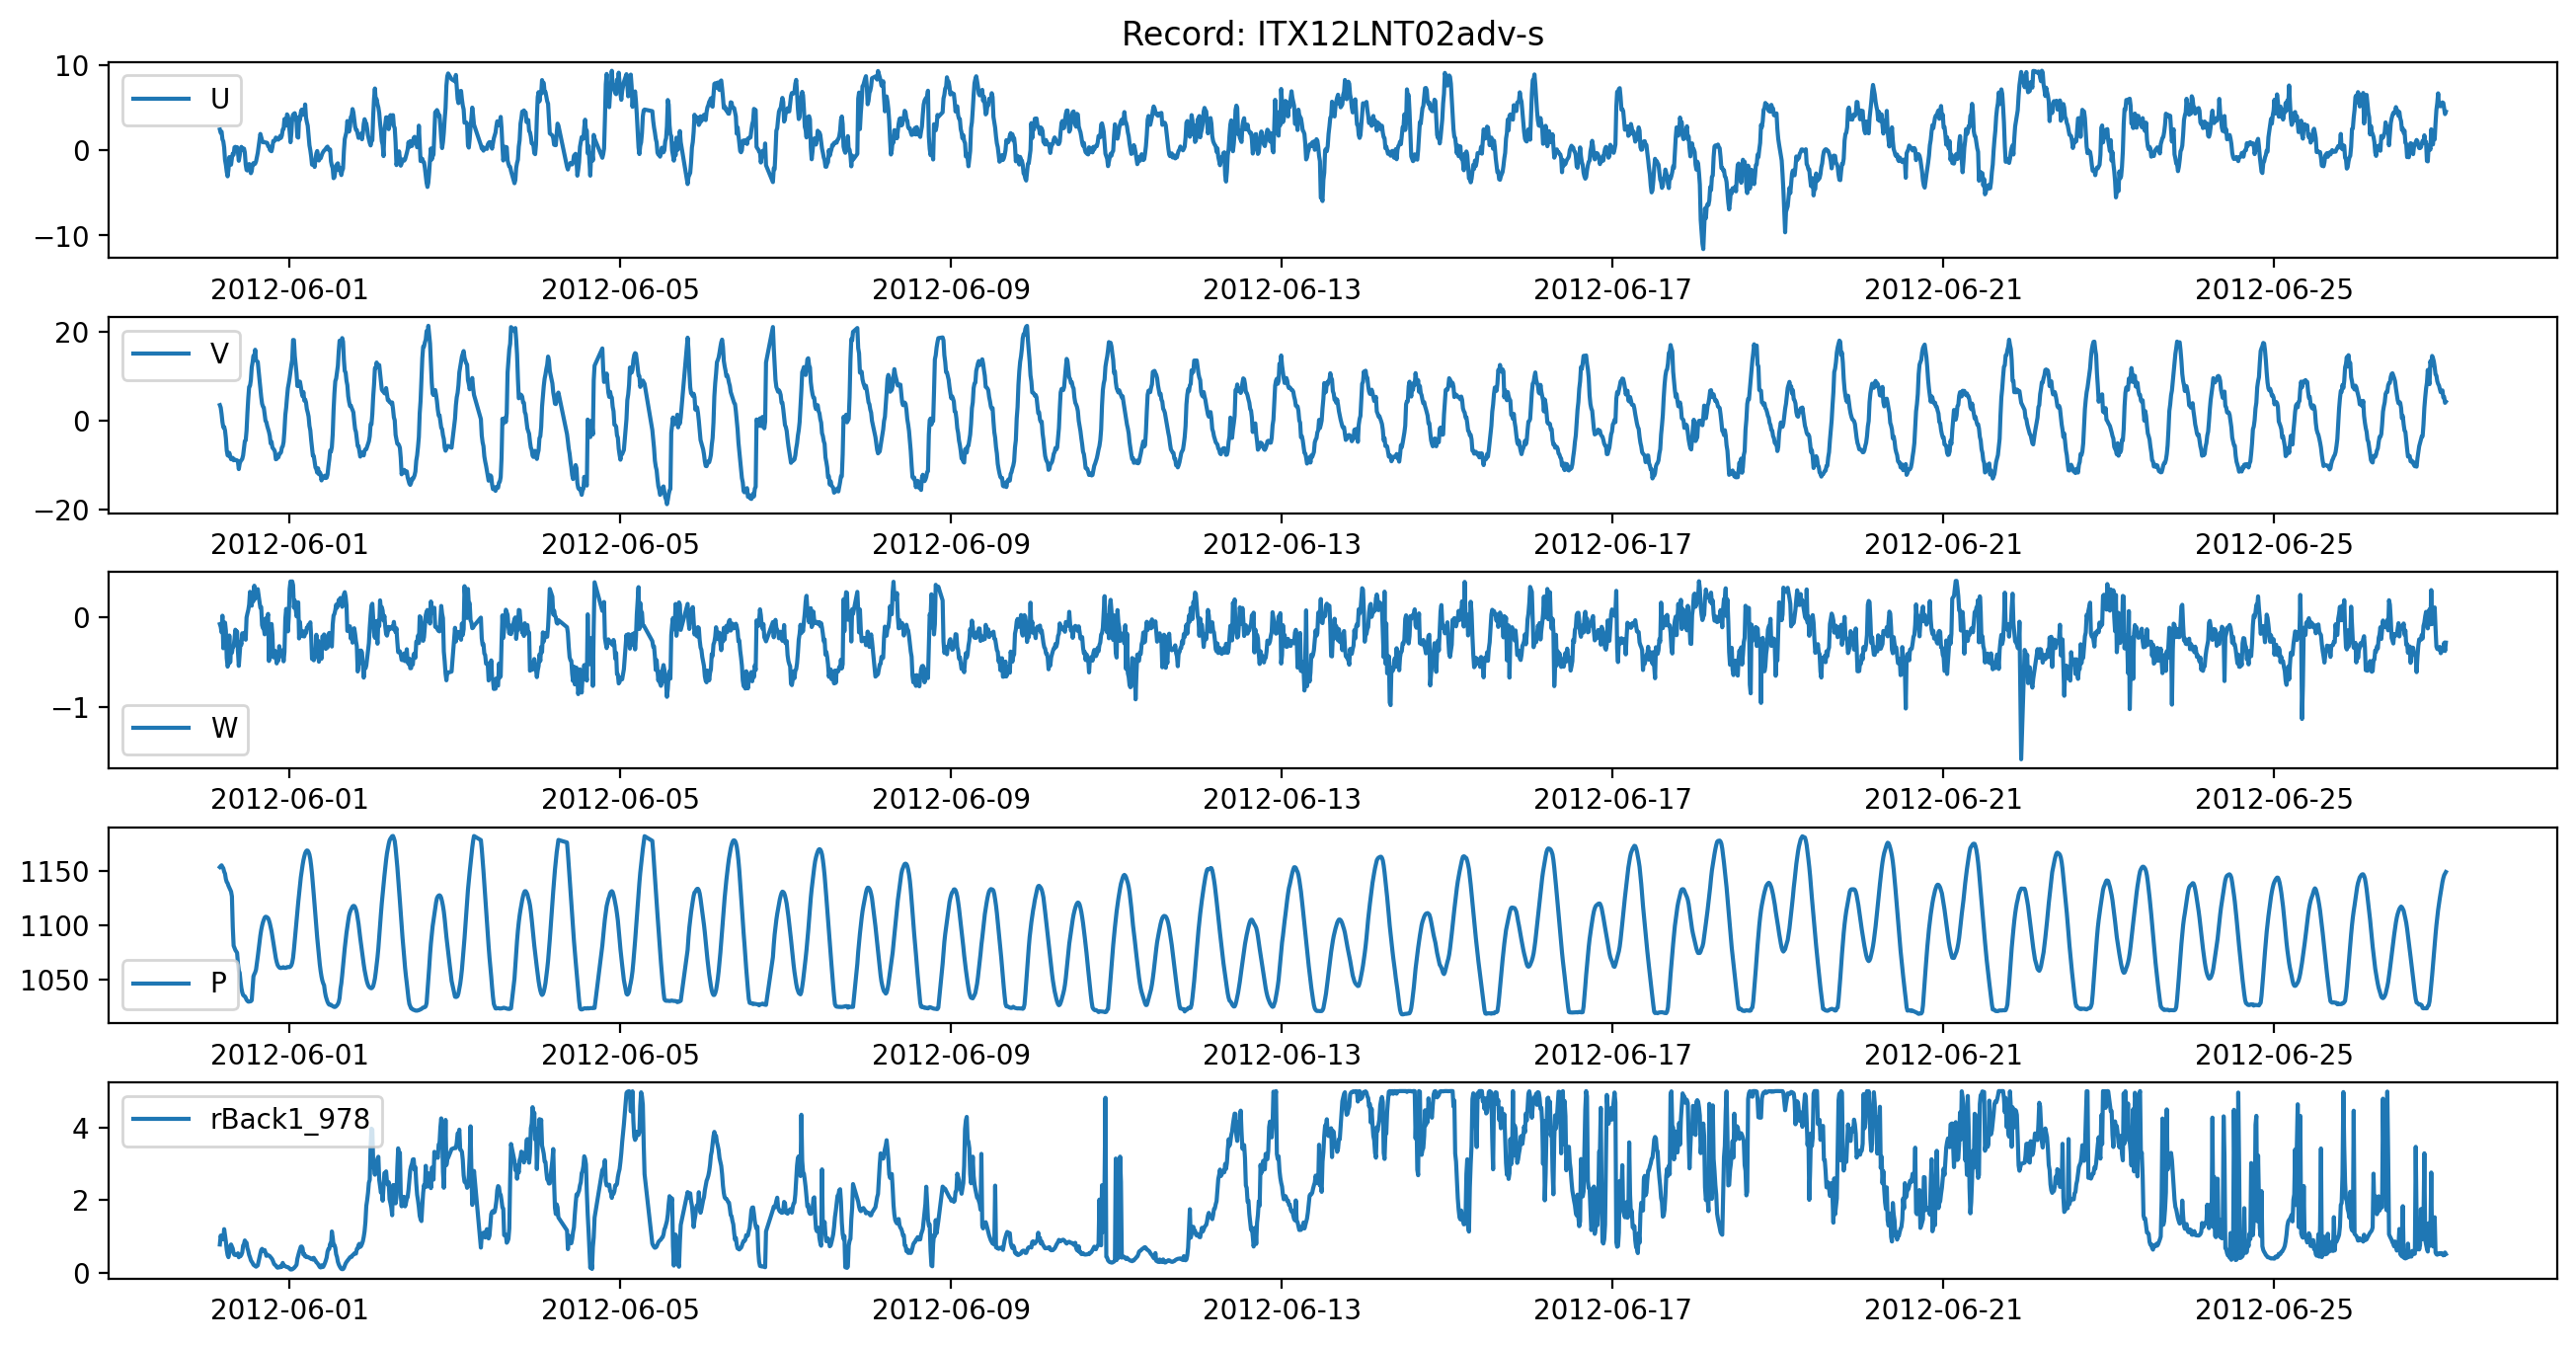

Values plotted in this chart, from the file beside it:
, time, u_1205, v_1206, w_1204, P_4023, rBack1_978
0, 2012-05-31 03:48:27.140, 2.431, 3.501, -0.07358, 1154, 0.7702
1, 2012-05-31 04:03:27.149, 2.038, 2.94, -0.103, 1155, 1.016
2, 2012-05-31 04:18:27.139, 2.193, 1.522, -0.1645, 1155, 0.9201
3, 2012-05-31 04:33:27.149, 1.285, -0.3072, 0.02058, 1154, 1.016
4, 2012-05-31 04:48:27.140, 1.046, -1.476, -0.3419, 1153, 0.9103
5, 2012-05-31 05:03:27.150, 0.3287, -1.425, -0.06662, 1150, 1.193
6, 2012-05-31 05:18:27.149, -1.126, -2.234, -0.05645, 1148, 1.026
7, 2012-05-31 05:33:27.149, -1.713, -3.981, -0.1457, 1143, 0.8511
8, 2012-05-31 05:48:27.139, -2.522, -6.758, -0.4522, 1140, 0.6221
9, 2012-05-31 06:03:27.149, -3.059, -7.832, -0.5465, 1139, 0.4805
10, 2012-05-31 06:18:27.149, -2.273, -7.962, -0.5189, 1137, 0.4206
11, 2012-05-31 06:33:27.139, -0.8014, -7.27, -0.1998, 1135, 0.5576
12, 2012-05-31 06:48:27.149, -1.39, -8.066, -0.4985, 1133, 0.7275
13, 2012-05-31 07:03:27.140, -1.695, -8.726, -0.3283, 1131, 0.7706
14, 2012-05-31 07:18:27.150, -0.9069, -8.722, -0.3926, 1127, 0.7105
15, 2012-05-31 07:33:27.140, -0.3962, -8.419, -0.3279, 1098, 0.6557
16, 2012-05-31 07:48:27.149, -0.5094, -8.966, -0.3213, 1081, 0.5221
17, 2012-05-31 08:03:27.139, 0.3367, -8.776, -0.2386, 1079, 0.4861
18, 2012-05-31 08:18:27.149, 0.4031, -8.855, -0.1356, 1077, 0.4812
19, 2012-05-31 08:33:27.149, 0.3523, -8.967, -0.183, 1076, 0.4769
20, 2012-05-31 08:48:27.139, 0.3625, -8.971, -0.1552, 1075, 0.4855
21, 2012-05-31 09:03:27.149, -0.2316, -9.334, -0.377, 1065, 0.5273
22, 2012-05-31 09:18:27.140, -1.234, -10.96, -0.5385, 1058, 0.4173
23, 2012-05-31 09:33:27.139, -0.6321, -9.75, -0.3973, 1056, 0.464
24, 2012-05-31 09:48:27.149, 0.1093, -9.153, -0.2731, 1048, 0.4502
25, 2012-05-31 10:03:27.149, 0.3993, -8.941, -0.3017, 1042, 0.488
26, 2012-05-31 10:18:27.139, 0.02501, -8.637, -0.1754, 1038, 0.5524
27, 2012-05-31 10:33:27.149, 0.1668, -7.855, -0.2068, 1036, 0.739
28, 2012-05-31 10:48:27.149, 0.1988, -6.279, -0.1876, 1035, 0.7823
29, 2012-05-31 11:03:27.150, -0.2684, -4.651, -0.1683, 1034, 0.8825
30, 2012-05-31 11:18:27.149, -1.669, -4.466, -0.2468, 1033, 0.7971
31, 2012-05-31 11:33:27.149, -2.307, -2.251, 0.0006628, 1031, 0.8185
32, 2012-05-31 11:48:27.150, -2.377, 1.765, 0.04524, 1030, 0.6643
33, 2012-05-31 12:03:27.149, -1.753, 5.123, 0.08367, 1030, 0.5928
34, 2012-05-31 12:18:27.149, -1.615, 7.635, 0.1443, 1030, 0.4813
35, 2012-05-31 12:33:27.150, -1.719, 7.85, 0.2863, 1030, 0.4186
36, 2012-05-31 12:48:27.149, -2.695, 9.155, 0.157, 1030, 0.3371
37, 2012-05-31 13:03:27.149, -2.418, 12.03, 0.1314, 1031, 0.2962
38, 2012-05-31 13:18:27.139, -1.676, 13.14, 0.2532, 1042, 0.2619
39, 2012-05-31 13:33:27.149, -1.5, 14.66, 0.1831, 1053, 0.2114
40, 2012-05-31 13:48:27.149, -1.648, 14.23, 0.3545, 1055, 0.1947
41, 2012-05-31 14:03:27.150, -1.562, 16, 0.2093, 1057, 0.1786
42, 2012-05-31 14:18:27.149, -1.309, 13.61, 0.2697, 1059, 0.1583
44, 2012-05-31 14:48:27.150, -0.3061, 13.25, 0.3166, 1071, 0.1953
47, 2012-05-31 15:33:27.150, 1.916, 7.432, 0.1092, 1091, 0.5226
48, 2012-05-31 15:48:27.140, 1.52, 5.37, 0.1171, 1096, 0.6169
49, 2012-05-31 16:03:27.149, 1.172, 3.84, -0.08423, 1100, 0.6503
50, 2012-05-31 16:18:27.150, 0.9365, 3.196, -0.1176, 1103, 0.5978
51, 2012-05-31 16:33:27.140, 0.9464, 2.944, -0.1212, 1105, 0.5934
52, 2012-05-31 16:48:27.149, 0.9399, 1.447, -0.1866, 1107, 0.6177
53, 2012-05-31 17:03:27.150, 0.8998, -0.06159, -0.01236, 1108, 0.544
54, 2012-05-31 17:18:27.149, 0.9041, -0.3358, -0.06289, 1108, 0.457
55, 2012-05-31 17:33:27.149, 0.8513, -1.226, 0.002739, 1107, 0.4929
56, 2012-05-31 17:48:27.150, 0.5068, -1.878, 0.04053, 1107, 0.4713
57, 2012-05-31 18:03:27.140, 0.458, -2.547, -0.4838, 1105, 0.4639
58, 2012-05-31 18:18:27.140, 0.06254, -3.458, -0.2053, 1102, 0.4477
59, 2012-05-31 18:33:27.150, -0.05956, -5.172, -0.2001, 1098, 0.4161
60, 2012-05-31 18:48:27.149, -0.1155, -4.774, -0.07128, 1095, 0.3909
61, 2012-05-31 19:03:27.149, 0.3682, -6.069, -0.1851, 1090, 0.3528
62, 2012-05-31 19:18:27.150, 1.096, -6.352, -0.4419, 1084, 0.2945
... 2,421 more rows
